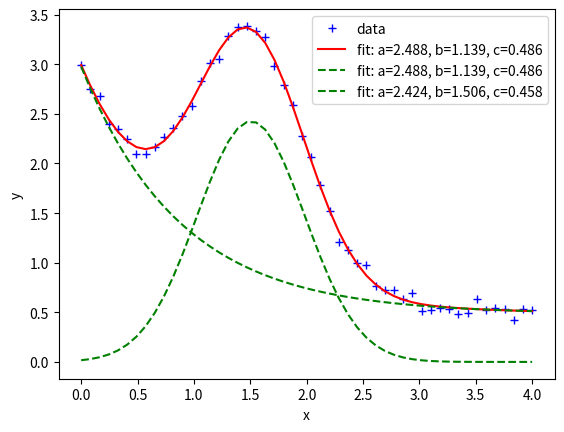

Write the Python code that produced this figure.
import numpy as np
import matplotlib.pyplot as plt
from scipy.optimize import curve_fit

def func(x, a, b, c):
    return a * np.exp(-b * x) + c

def gaussian(x, amp, cen, wid):
    return amp * np.exp(-(x-cen)**2 / wid)

def sig_bkg(x, a, b, c, amp, cen, wid):
    return amp * np.exp(-(x-cen)**2 / wid) +  a* np.exp(-b * x) + c

xdata = np.linspace(0, 4, 50) 
y = func(xdata, 2.5, 1.3, 0.5)
np.random.seed(1729)
y_noise = 0.05 * np.random.normal(size=xdata.size)
y_signal = gaussian(xdata, 2.5, 1.5, 0.5)
ydata = y + y_noise + y_signal
plt.plot(xdata, ydata, 'b+', label='data')

popt, pcov = curve_fit(sig_bkg, xdata, ydata)
plt.plot(xdata, sig_bkg(xdata, *popt), 'r-',
         label='fit: a=%5.3f, b=%5.3f, c=%5.3f' % tuple(popt[0:3]))


#popt, pcov = curve_fit(func, xdata, ydata, bounds=(0, [3., 1., 0.5]))
plt.plot(xdata, func(xdata, *popt[0:3]), 'g--',
         label='fit: a=%5.3f, b=%5.3f, c=%5.3f' % tuple(popt[0:3]))
plt.plot(xdata, gaussian(xdata, *popt[3:6]), 'g--',
         label='fit: a=%5.3f, b=%5.3f, c=%5.3f' % tuple(popt[3:6]))

plt.xlabel('x')
plt.ylabel('y')
plt.legend()
plt.show()

print(popt)
